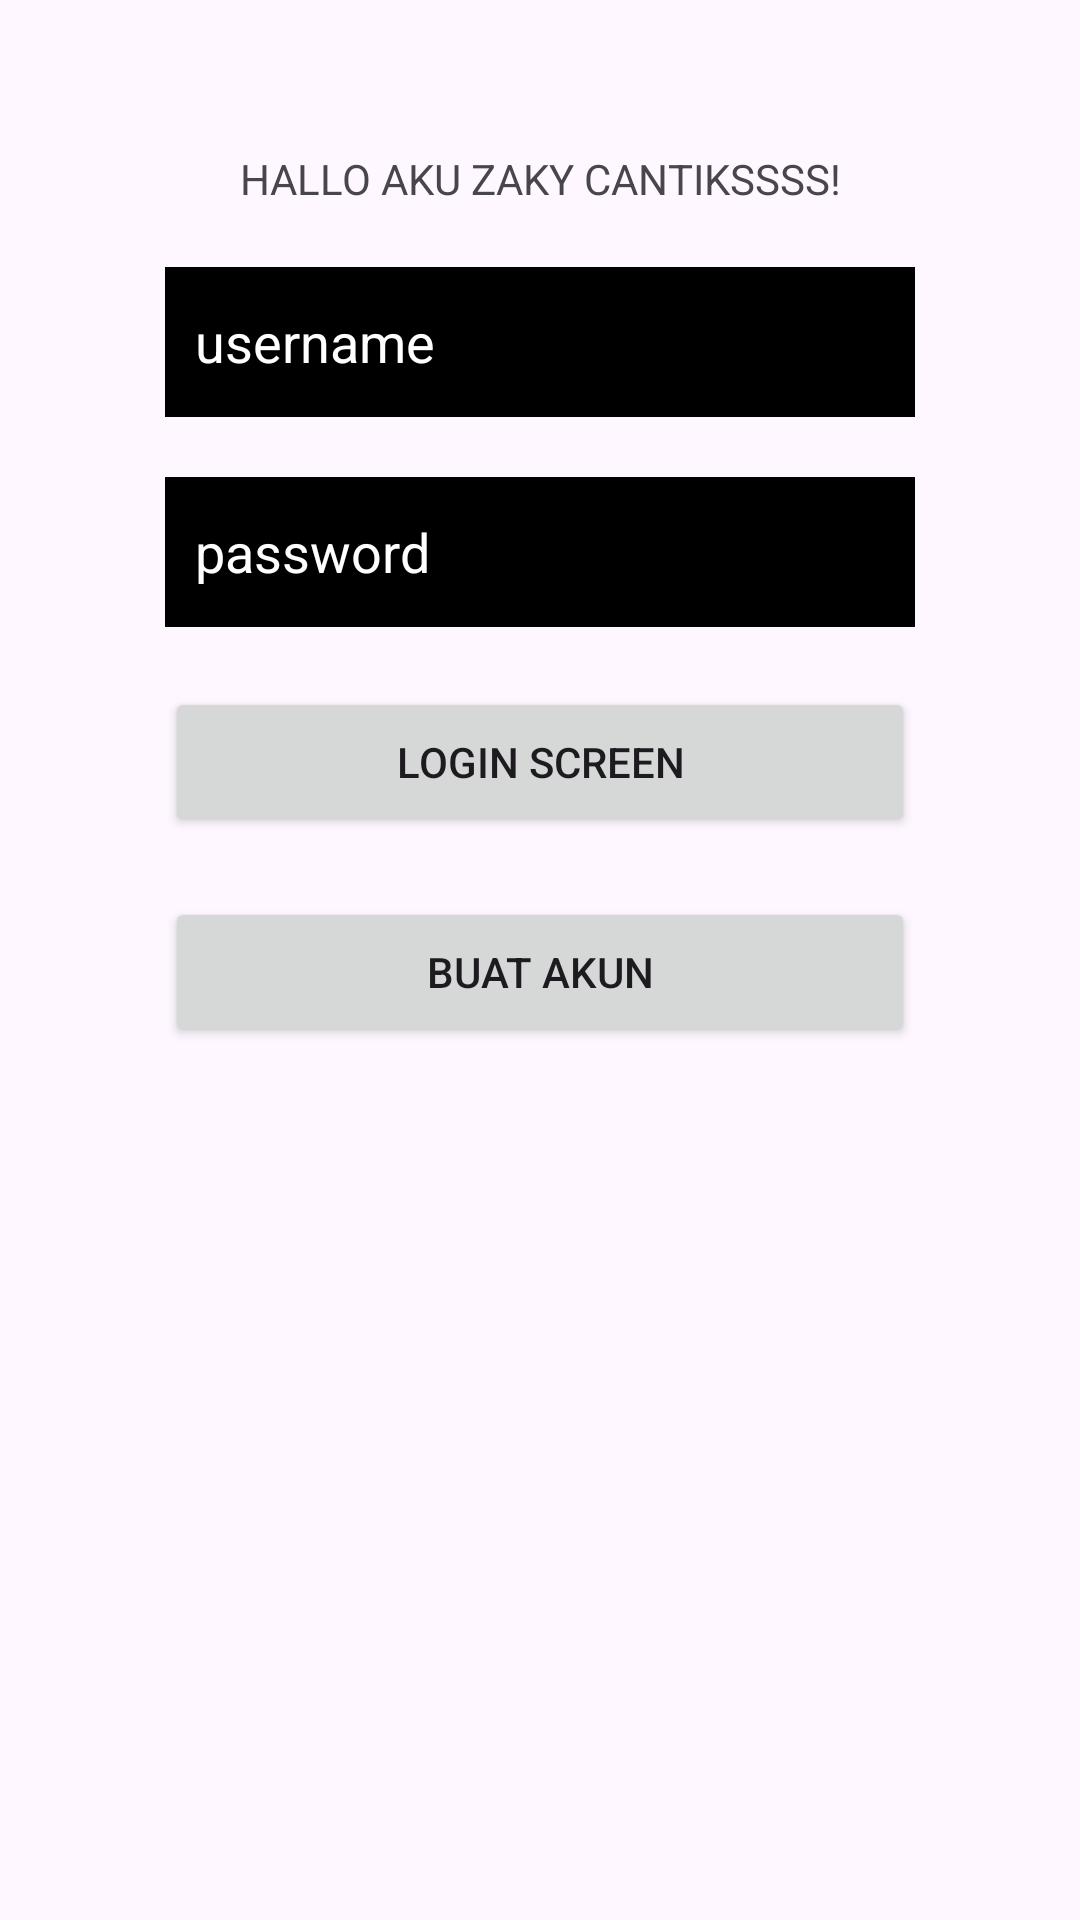

Reconstruct the res/layout file that produces this screen, plus the resources it refers to.
<!-- AndroidManifest.xml: application theme Theme.MyTodolistApps -->
<!-- res/layout/activity_main.xml -->
<?xml version="1.0" encoding="utf-8"?>
<androidx.constraintlayout.widget.ConstraintLayout xmlns:android="http://schemas.android.com/apk/res/android"
    xmlns:app="http://schemas.android.com/apk/res-auto"
    xmlns:tools="http://schemas.android.com/tools"
    android:id="@+id/main"
    android:layout_width="match_parent"
    android:layout_height="match_parent"
    tools:context=".MainActivity">

    <TextView
        android:layout_width="wrap_content"
        android:layout_height="wrap_content"
        android:text="HALLO AKU ZAKY CANTIKSSSS!"
        app:layout_constraintEnd_toEndOf="parent"
        app:layout_constraintStart_toStartOf="parent"
        app:layout_constraintTop_toTopOf="parent"
        android:layout_marginTop="50dp"
        android:id="@+id/tvLoginScreen"/>

    <EditText
        android:layout_width="250dp"
        android:layout_height="50dp"
        android:background="@color/black"
        android:hint="username"
        android:paddingStart="10dp"
        android:textColorHint="@color/white"
        android:textColor="@color/white"
        app:layout_constraintTop_toBottomOf="@+id/tvLoginScreen"
        app:layout_constraintStart_toStartOf="parent"
        app:layout_constraintEnd_toEndOf="parent"
        android:layout_marginTop="20dp"
        android:id="@+id/edtUsername" />
    
    <EditText
        android:layout_width="250dp"
        android:layout_height="50dp"
        android:background="@color/black"
        android:hint="password"
        android:paddingStart="10dp"
        android:textColorHint="@color/white"
        android:textColor="@color/white"
        app:layout_constraintTop_toBottomOf="@id/edtUsername"
        app:layout_constraintStart_toStartOf="parent"
        app:layout_constraintEnd_toEndOf="parent"
        android:layout_marginTop="20dp"
        android:id="@+id/edtPassword" />

    <Button
        android:layout_width="250dp"
        android:layout_height="50dp"
        android:text="Login Screen"
        app:layout_constraintTop_toBottomOf="@+id/edtPassword"
        app:layout_constraintStart_toStartOf="parent"
        app:layout_constraintEnd_toEndOf="parent"
        android:layout_marginTop="20dp"
        android:id="@+id/btnLogin" />

    <Button
        android:layout_width="250dp"
        android:layout_height="50dp"
        android:text="Buat Akun"
        app:layout_constraintTop_toBottomOf="@id/btnLogin"
        app:layout_constraintStart_toStartOf="parent"
        app:layout_constraintEnd_toEndOf="parent"
        android:layout_marginTop="20dp" />

</androidx.constraintlayout.widget.ConstraintLayout>
<!-- resources referenced by this layout -->
<resources>
  <style name="Theme.MyTodolistApps" parent="Base.Theme.MyTodolistApps" />
  <style name="Base.Theme.MyTodolistApps" parent="Theme.Material3.DayNight.NoActionBar">
          
          
      </style>
  <!-- not gathered from this repository: default colours our renderer supplied (Android Studio template values) -->
  <color name="black">#FF000000</color>
  <color name="white">#FFFFFFFF</color>
</resources>
